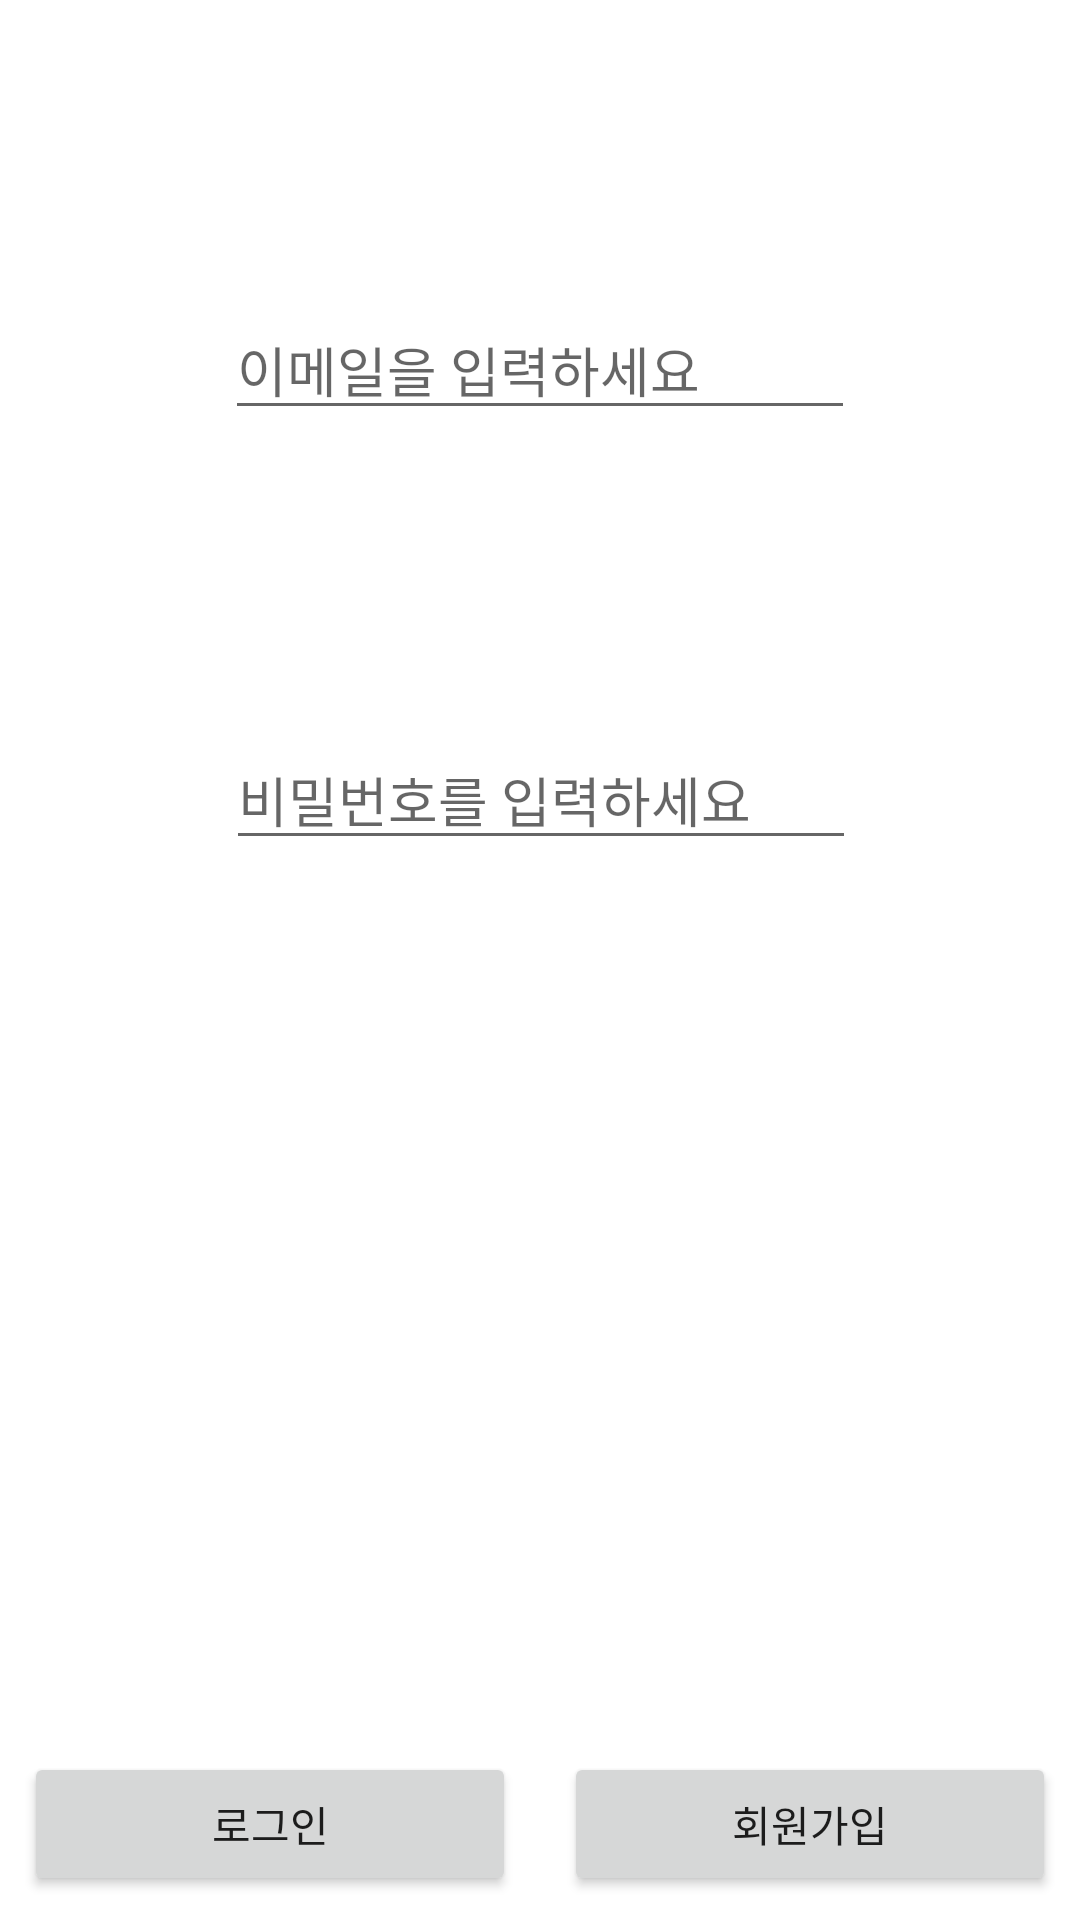

Write the Android layout XML for this screen, with the resource values it uses.
<!-- AndroidManifest.xml: application theme Theme.PhotograPickAssistance -->
<!-- res/layout/activity_login.xml -->
<?xml version="1.0" encoding="utf-8"?>
<androidx.constraintlayout.widget.ConstraintLayout xmlns:android="http://schemas.android.com/apk/res/android"
    xmlns:app="http://schemas.android.com/apk/res-auto"
    xmlns:tools="http://schemas.android.com/tools"
    android:layout_width="match_parent"
    android:layout_height="match_parent"
    tools:context=".LoginActivity">

    <EditText
        android:id="@+id/et_email"
        android:layout_width="wrap_content"
        android:layout_height="wrap_content"
        android:layout_marginTop="100dp"
        android:ems="10"
        android:hint="이메일을 입력하세요"
        android:inputType="textEmailAddress"
        app:layout_constraintEnd_toEndOf="parent"
        app:layout_constraintStart_toStartOf="parent"
        app:layout_constraintTop_toTopOf="parent" />

    <EditText
        android:id="@+id/et_pwd"
        android:layout_width="wrap_content"
        android:layout_height="wrap_content"
        android:layout_marginTop="100dp"
        android:ems="10"
        android:hint="비밀번호를 입력하세요"
        android:inputType="textPassword"
        app:layout_constraintEnd_toEndOf="parent"
        app:layout_constraintHorizontal_bias="0.502"
        app:layout_constraintStart_toStartOf="parent"
        app:layout_constraintTop_toBottomOf="@+id/et_email" />

    <Button
        android:id="@+id/btn_login"
        android:layout_width="0dp"
        android:layout_height="wrap_content"
        android:layout_marginBottom="4dp"
        android:text="로그인"
        android:layout_margin="8dp"
        app:layout_constraintBottom_toBottomOf="parent"
        app:layout_constraintEnd_toStartOf="@+id/btn_register"
        app:layout_constraintStart_toStartOf="parent" />

    <Button
        android:id="@+id/btn_register"
        android:layout_width="0dp"
        android:layout_height="wrap_content"
        android:layout_marginBottom="4dp"
        android:text="회원가입"
        android:layout_margin="8dp"
        app:layout_constraintBottom_toBottomOf="parent"
        app:layout_constraintEnd_toEndOf="parent"
        app:layout_constraintStart_toEndOf="@+id/btn_login" />
</androidx.constraintlayout.widget.ConstraintLayout>
<!-- resources referenced by this layout -->
<resources>
  <style name="Theme.PhotograPickAssistance" parent="Theme.MaterialComponents.DayNight.DarkActionBar">
          
          <item name="colorPrimary">@color/purple_500</item>
          <item name="colorPrimaryVariant">@color/purple_700</item>
          <item name="colorOnPrimary">@color/white</item>
          
          <item name="colorSecondary">@color/teal_200</item>
          <item name="colorSecondaryVariant">@color/teal_700</item>
          <item name="colorOnSecondary">@color/black</item>
          
          <item name="android:statusBarColor" tools:targetApi="l">?attr/colorPrimaryVariant</item>
          
      </style>
  <!-- not gathered from this repository: default colours our renderer supplied (Android Studio template values) -->
  <color name="purple_500">#FF6200EE</color>
  <color name="purple_700">#FF3700B3</color>
  <color name="teal_200">#FF03DAC5</color>
  <color name="teal_700">#FF018786</color>
  <color name="black">#FF000000</color>
  <color name="white">#FFFFFFFF</color>
</resources>
